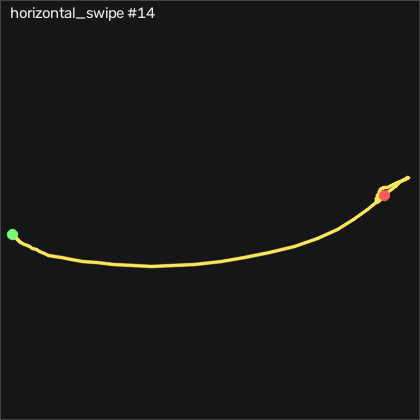

Values plotted in this chart, from the file beside it:
t_s, ax, ay, az, gx, gy, gz, seq
0.00000, -0.979, -0.00000, 0.01100, 10.72, 7.893, -2.693, 18225
0.00900, -0.97, -0.00200, 0.00800, 12.24, 6.521, -2.602, 18226
0.01900, -0.935, -0.01200, 0.00700, 13.55, 6.247, -2.968, 18227
0.02900, -0.888, -0.02000, 0.02500, 14.89, 7.619, -4.34, 18228
0.03900, -0.884, -0.05100, 0.05700, 15.81, 10.51, -7.48, 18229
0.04900, -0.907, -0.138, 0.06900, 16.29, 15.67, -11.99, 18230
0.05900, -0.946, -0.233, 0.05400, 17.18, 22.01, -13.18, 18231
0.06900, -0.945, -0.285, 0.04400, 19.37, 25.21, -9.248, 18232
0.07900, -0.939, -0.336, 0.04700, 22.27, 25.91, -2.022, 18233
0.08900, -0.949, -0.381, 0.02200, 26.05, 27.62, 7.947, 18234
0.09900, -0.958, -0.429, -0.01500, 31.57, 29.66, 17.95, 18235
0.109, -0.962, -0.388, -0.03600, 39.47, 26.76, 27.95, 18236
0.119, -0.908, -0.345, -0.05100, 48.25, 23.01, 31.36, 18237
0.13, -0.862, -0.363, -0.06700, 57.67, 23.23, 22.64, 18238
0.139, -0.837, -0.425, -0.06500, 66.48, 23.5, 12.21, 18239
0.149, -0.841, -0.52, -0.05800, 72.24, 26.67, 10.45, 18240
0.159, -0.864, -0.672, -0.06300, 78.4, 35, 11.33, 18241
0.169, -0.944, -0.835, -0.08600, 87.76, 41.43, 14.01, 18242
0.179, -1.06, -1.013, -0.152, 97.18, 42.8, 27.28, 18243
0.189, -1.09, -1.363, -0.228, 109, 44.11, 38.68, 18244
0.199, -1.091, -1.728, -0.29, 133, 37.28, 56.88, 18245
0.209, -1.05, -1.945, -0.334, 170.7, 30.42, 80.08, 18246
0.219, -0.97, -1.984, -0.443, 218.1, 31.89, 103.2, 18247
0.229, -0.931, -2.035, -0.65, 271.8, 38.96, 111.2, 18248
0.239, -0.943, -2.017, -0.872, 328.2, 38.81, 115.9, 18249
0.249, -1.011, -1.835, -1.126, 382.3, 38.05, 129.5, 18250
0.26, -1.197, -1.513, -1.381, 427.1, 33.35, 148.4, 18251
0.269, -1.325, -1.231, -1.579, 459.3, 9.57, 168.4, 18252
0.279, -1.286, -1.244, -1.807, 490.8, -14.27, 160.5, 18253
0.289, -1.297, -1.013, -2.06, 528.5, -36.86, 155.1, 18254
0.3, -1.262, -0.827, -2.29, 558.6, -63.78, 159.3, 18255
0.309, -1.113, -0.614, -2.512, 586.4, -89.24, 144, 18256
0.319, -0.953, 0.08200, -2.636, 598.5, -118.5, 154.7, 18257
0.329, -0.968, 0.987, -2.676, 579, -142.3, 179.5, 18258
0.339, -0.955, 1.687, -2.547, 529.9, -178.3, 189.3, 18259
0.349, -0.688, 2.086, -2.314, 461.4, -217.5, 189.3, 18260
0.359, -0.32, 2.243, -2.036, 389, -231.6, 178, 18261
0.369, 0.03800, 2.203, -1.705, 322.2, -231.5, 154.9, 18262
0.379, 0.388, 2.024, -1.43, 262.7, -215.4, 124.6, 18263
0.389, 0.284, 1.856, -1.278, 209.3, -173.3, 101.6, 18264
0.399, 0.26, 1.795, -1.085, 164.5, -141.6, 84.47, 18265
0.409, 0.421, 1.698, -0.882, 128.9, -112.8, 51.64, 18266
0.419, 0.285, 1.598, -0.805, 94.01, -65.25, 30.05, 18267
0.43, -0.07000, 1.579, -0.756, 55.32, -24.67, 39.78, 18268
0.439, -0.252, 1.579, -0.631, 21.05, -4.972, 40.63, 18269
0.449, -0.4, 1.436, -0.559, -9.742, 11.03, 25.39, 18270
0.459, -0.529, 1.15, -0.444, -40.29, 20.39, 15.2, 18271
0.47, -0.544, 0.744, -0.298, -61.24, 21.67, 4.929, 18272
0.479, -0.612, 0.375, -0.187, -67.76, 27.77, -9.522, 18273
0.489, -0.643, -0.01000, -0.135, -66.27, 28.59, -14.86, 18274
0.499, -0.849, 0.08600, -0.08200, -56.75, 33.2, 3.557, 18275
0.509, -0.781, 0.234, -0.01700, -44.47, 23.56, -0.8034, 18276
0.519, -0.766, 0.249, -0.00600, -39.44, 23.01, -13.97, 18277
0.529, -0.919, 0.188, -0.00600, -41.85, 21.86, -11.47, 18278
0.539, -0.891, 0.156, 0.04700, -41.51, 11.37, -7.785, 18279
0.549, -0.86, 0.156, 0.05900, -37.7, 6.948, -10.71, 18280
0.559, -0.79, 0.149, 0.08400, -34.16, 3.381, -16.02, 18281
0.569, -0.73, 0.111, 0.111, -29.19, 1.552, -24, 18282
0.579, -0.683, 0.04900, 0.13, -24.53, 6.125, -29.71, 18283
0.589, -0.688, 0.03600, 0.129, -21.6, 14.54, -26.78, 18284
... 37 more rows
